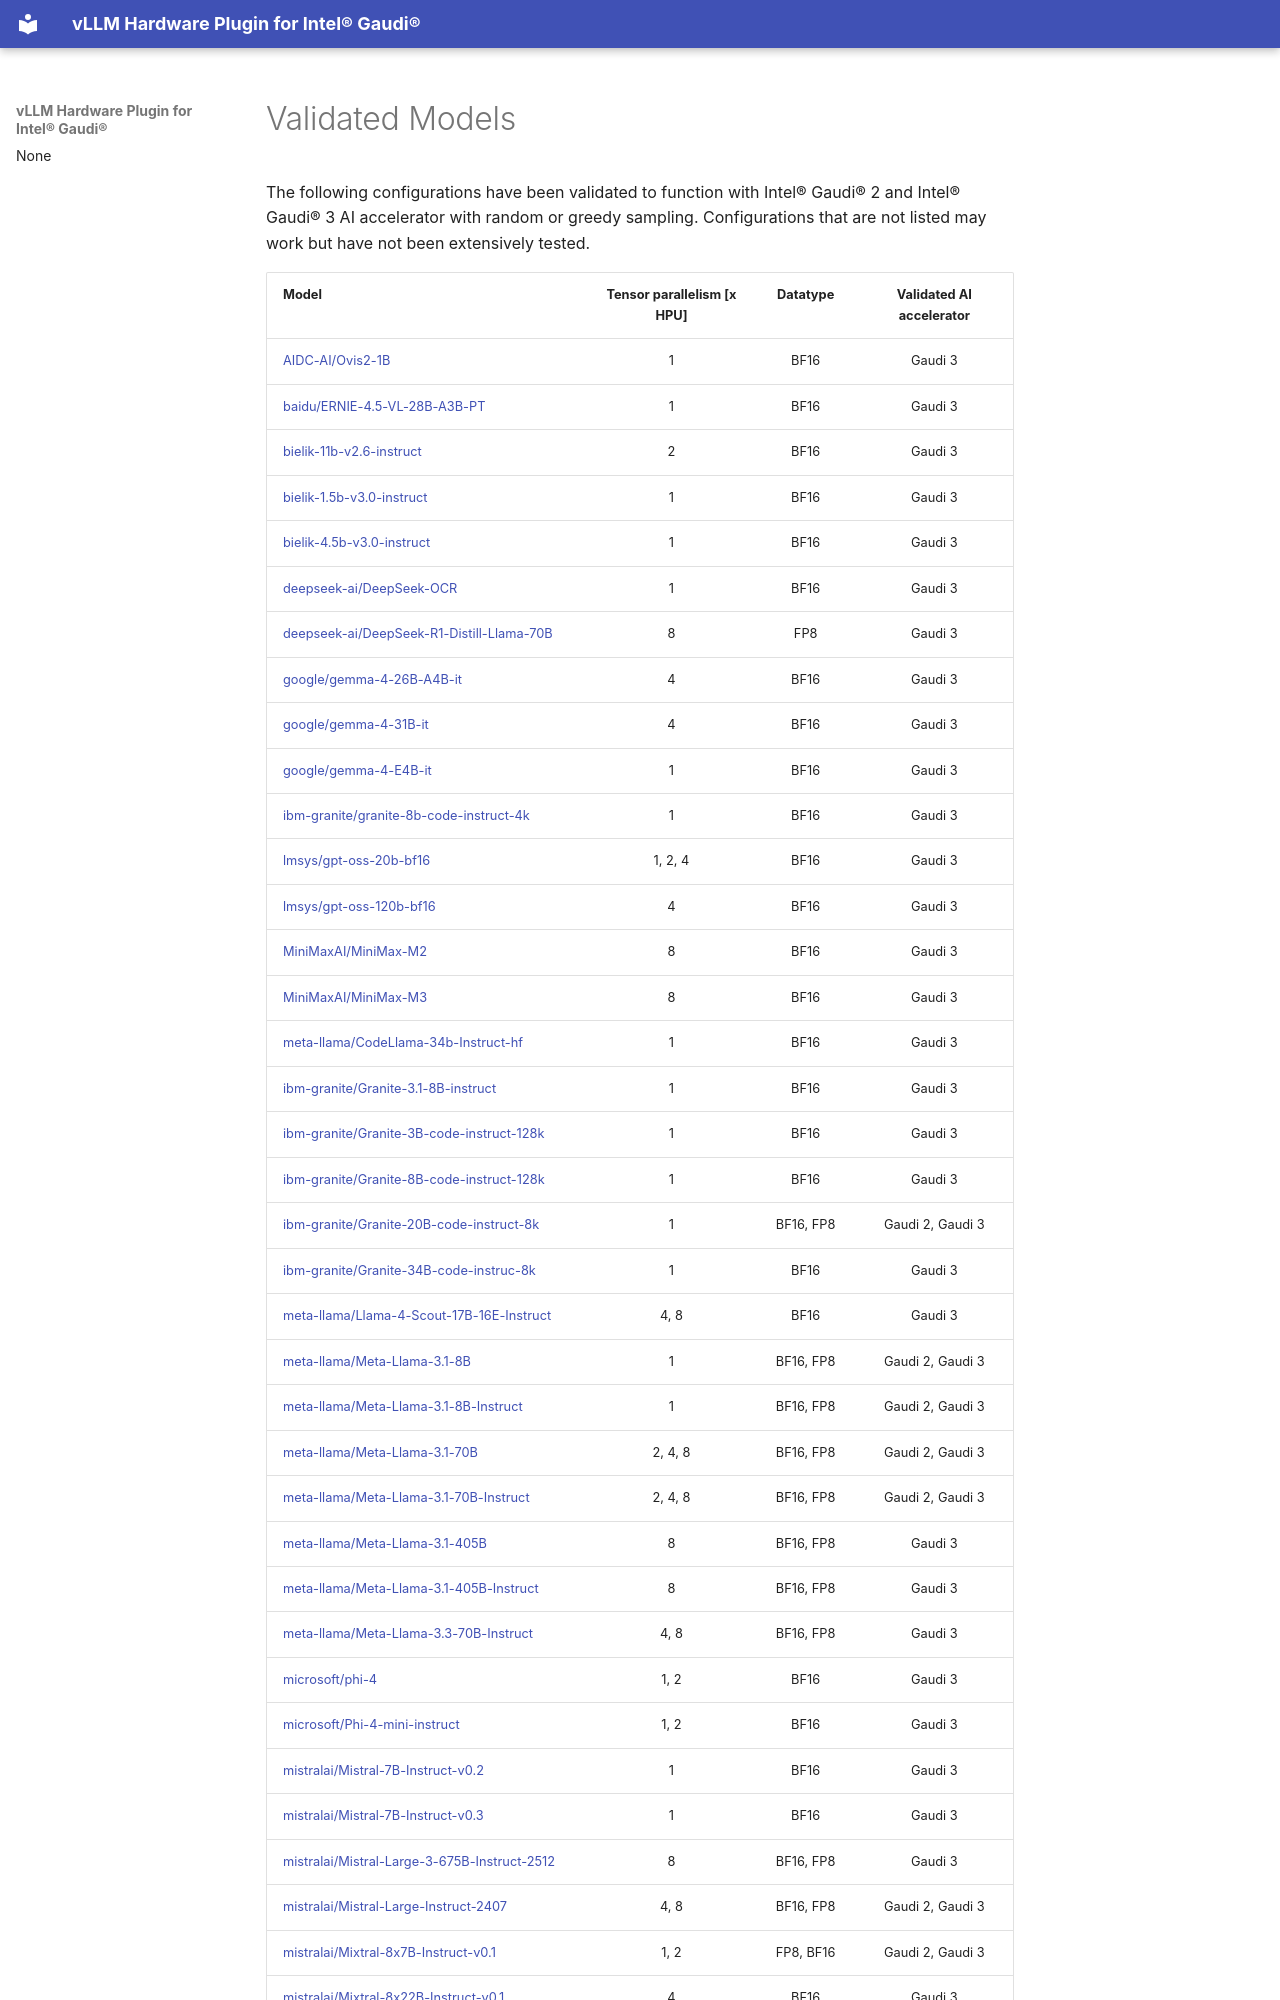

repository: vllm-project/vllm-gaudi · page: getting_started/validated_models.html · generator: mkdocs

---
title: Validated Models
---
[](){ #validated-models }

The following configurations have been validated to function with Intel® Gaudi® 2 and Intel® Gaudi® 3 AI accelerator with random or greedy sampling. Configurations that are not listed may work but have not been extensively tested.
